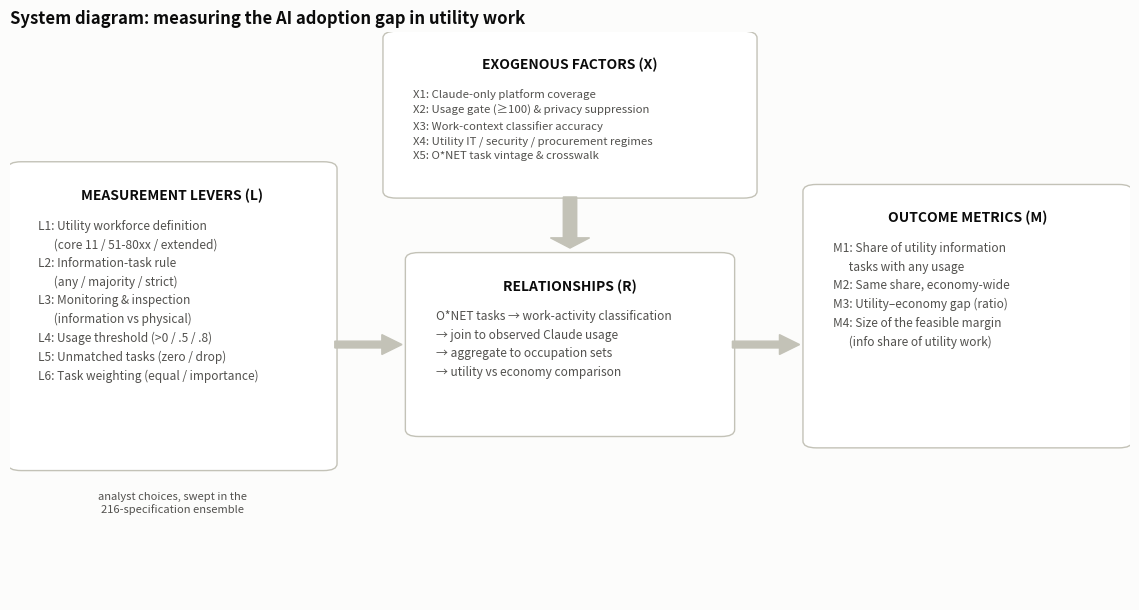

Generate this figure with matplotlib: (Note: this script raises an exception after producing the figure.)
"""Conceptual (XLRM-style) system diagram of the measurement study.

Levers here are the analyst's measurement choices, swept systematically in
src/robustness.py; exogenous factors are properties of the data generation
that no specification can vary.

Run from the repo root: python src/framework_diagram.py
"""

from pathlib import Path

import matplotlib.pyplot as plt
from matplotlib.patches import FancyArrow, FancyBboxPatch

INK, SUB, SURFACE, EDGE = "#0b0b0b", "#52514e", "#fcfcfb", "#c3c2b7"

LEVERS = [
    "L1: Utility workforce definition\n      (core 11 / 51-80xx / extended)",
    "L2: Information-task rule\n      (any / majority / strict)",
    "L3: Monitoring & inspection\n      (information vs physical)",
    "L4: Usage threshold (>0 / .5 / .8)",
    "L5: Unmatched tasks (zero / drop)",
    "L6: Task weighting (equal / importance)",
]
EXOGENOUS = [
    "X1: Claude-only platform coverage",
    "X2: Usage gate (≥100) & privacy suppression",
    "X3: Work-context classifier accuracy",
    "X4: Utility IT / security / procurement regimes",
    "X5: O*NET task vintage & crosswalk",
]
RELATIONSHIPS = ("O*NET tasks → work-activity classification\n"
                 "→ join to observed Claude usage\n"
                 "→ aggregate to occupation sets\n"
                 "→ utility vs economy comparison")
METRICS = [
    "M1: Share of utility information\n      tasks with any usage",
    "M2: Same share, economy-wide",
    "M3: Utility–economy gap (ratio)",
    "M4: Size of the feasible margin\n      (info share of utility work)",
]


def block(ax, x, y, w, h, title, lines, fontsize=8.6):
    ax.add_patch(FancyBboxPatch((x, y), w, h, boxstyle="round,pad=0.012",
                                facecolor="white", edgecolor=EDGE, linewidth=1))
    ax.text(x + w / 2, y + h - 0.035, title, ha="center", va="top",
            fontweight="bold", fontsize=10, color=INK)
    ax.text(x + 0.015, y + h - 0.09, "\n".join(lines), ha="left", va="top",
            fontsize=fontsize, color=SUB, linespacing=1.55)


def main() -> None:
    fig, ax = plt.subplots(figsize=(11.5, 6.2))
    fig.patch.set_facecolor(SURFACE)
    ax.set_xlim(0, 1); ax.set_ylim(0, 1); ax.axis("off")

    block(ax, 0.01, 0.24, 0.27, 0.52,
          "MEASUREMENT LEVERS (L)", LEVERS)
    ax.text(0.145, 0.19, "analyst choices, swept in the\n216-specification ensemble",
            ha="center", va="top", fontsize=8, color=SUB, style="italic")

    block(ax, 0.345, 0.72, 0.31, 0.27, "EXOGENOUS FACTORS (X)",
          EXOGENOUS, fontsize=8.2)

    block(ax, 0.365, 0.30, 0.27, 0.30, "RELATIONSHIPS (R)",
          [RELATIONSHIPS], fontsize=8.6)

    block(ax, 0.72, 0.28, 0.27, 0.44, "OUTCOME METRICS (M)", METRICS)

    arrow_style = dict(width=0.012, head_width=0.035, head_length=0.018,
                       color=EDGE, length_includes_head=True)
    ax.add_patch(FancyArrow(0.29, 0.45, 0.06, 0, **arrow_style))
    ax.add_patch(FancyArrow(0.5, 0.71, 0, -0.09, **arrow_style))
    ax.add_patch(FancyArrow(0.645, 0.45, 0.06, 0, **arrow_style))

    ax.set_title("System diagram: measuring the AI adoption gap in utility work",
                 loc="left", fontweight="bold", fontsize=12, color=INK)
    fig.tight_layout()
    out = Path(__file__).resolve().parents[1] / "figures" / "framework.png"
    fig.savefig(out, bbox_inches="tight", dpi=150, facecolor=SURFACE)
    print(f"wrote {out.name}")


if __name__ == "__main__":
    main()
